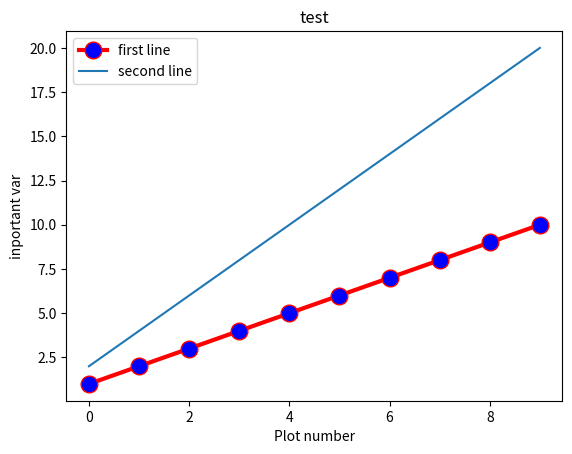

Reproduce this figure in Python.
# -*- coding:utf-8 -*-
'''
折线图
'''
import matplotlib.pyplot as plt

y1 = [1,2,3,4,5,6,7,8,9,10]

x1 = range(0, 10)  # x1和y1的数量必须对应
x2 = range(0, 10)

y2 = [2,4,6,8,10,12,14,16,18,20]

plt.plot(x1, y1, label = 'first line', linewidth = 3, color = 'r', marker = 'o',
         markerfacecolor = 'blue', markersize = 12)
plt.plot(x2, y2, label = 'second line')

plt.xlabel('Plot number')
plt.ylabel('inportant var')
plt.title('test')
plt.legend()
plt.savefig("ex.png") # 在plt.show()之前调用，否则会是空白图
plt.show()
